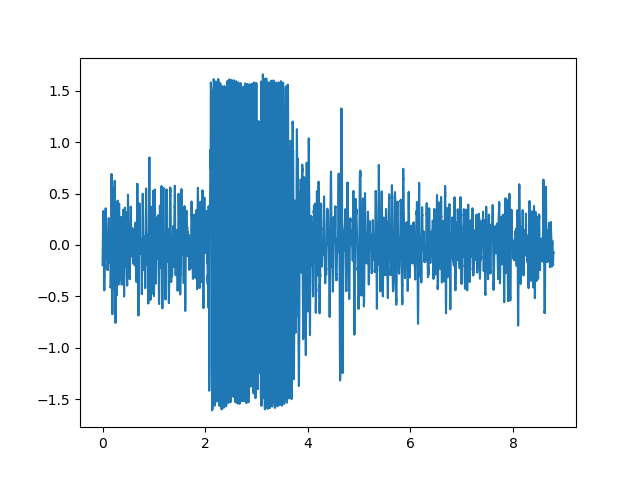

Data behind this chart, as committed beside it:
0.0, -0.19654
3.9063e-05, -0.1952
7.8125e-05, -0.195
0.000117, -0.1962
0.000156, -0.1953
0.000195, -0.1949
0.000234, -0.1941
0.000273, -0.1946
0.000312, -0.1938
0.000352, -0.1936
0.000391, -0.1937
0.00043, -0.194
0.000469, -0.1929
0.000508, -0.1932
0.000547, -0.1928
0.000586, -0.1922
0.000625, -0.1906
0.000664, -0.191
0.000703, -0.1855
0.000742, -0.185
0.000781, -0.187
0.00082, -0.1836
0.000859, -0.1821
0.000898, -0.181
0.000937, -0.1821
0.000977, -0.1849
0.001016, -0.1841
0.001055, -0.183
0.001094, -0.1839
0.001133, -0.1826
0.001172, -0.1836
0.001211, -0.1837
0.00125, -0.1824
0.001289, -0.1801
0.001328, -0.1813
0.001367, -0.1801
0.001406, -0.179
0.001445, -0.1776
0.001484, -0.1775
0.001523, -0.1797
0.001562, -0.1809
0.001602, -0.1781
0.001641, -0.1794
0.00168, -0.1809
0.001719, -0.1796
0.001758, -0.1786
0.001797, -0.1783
0.001836, -0.1771
0.001875, -0.178
0.001914, -0.1777
0.001953, -0.1763
0.001992, -0.1763
0.002031, -0.178
0.00207, -0.1757
0.002109, -0.1747
0.002148, -0.175
0.002187, -0.177
0.002227, -0.1742
0.002266, -0.1686
0.002305, -0.1695
0.002344, -0.1708
... 224,939 more rows
